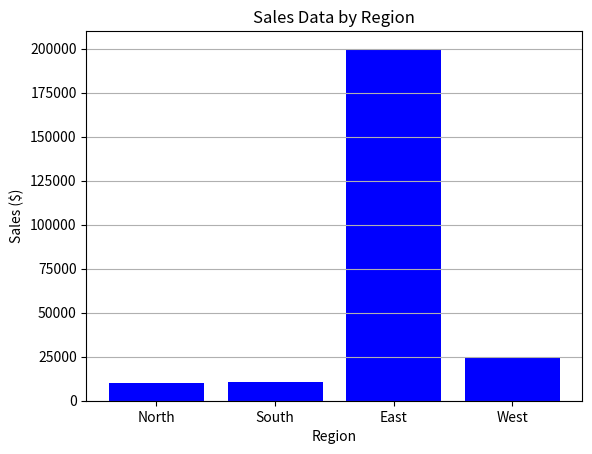

This figure's Python source:
import pandas as pd
import numpy as np
import matplotlib.pyplot as plt

region = ["North", "South", "East", "West"]

sales_data = [10000, 10500, 200000, 25000]

plt.bar(region, sales_data, color="blue")

plt.title("Sales Data by Region")
plt.xlabel("Region")
plt.ylabel("Sales ($)")

plt.grid(axis="y")
plt.show()
